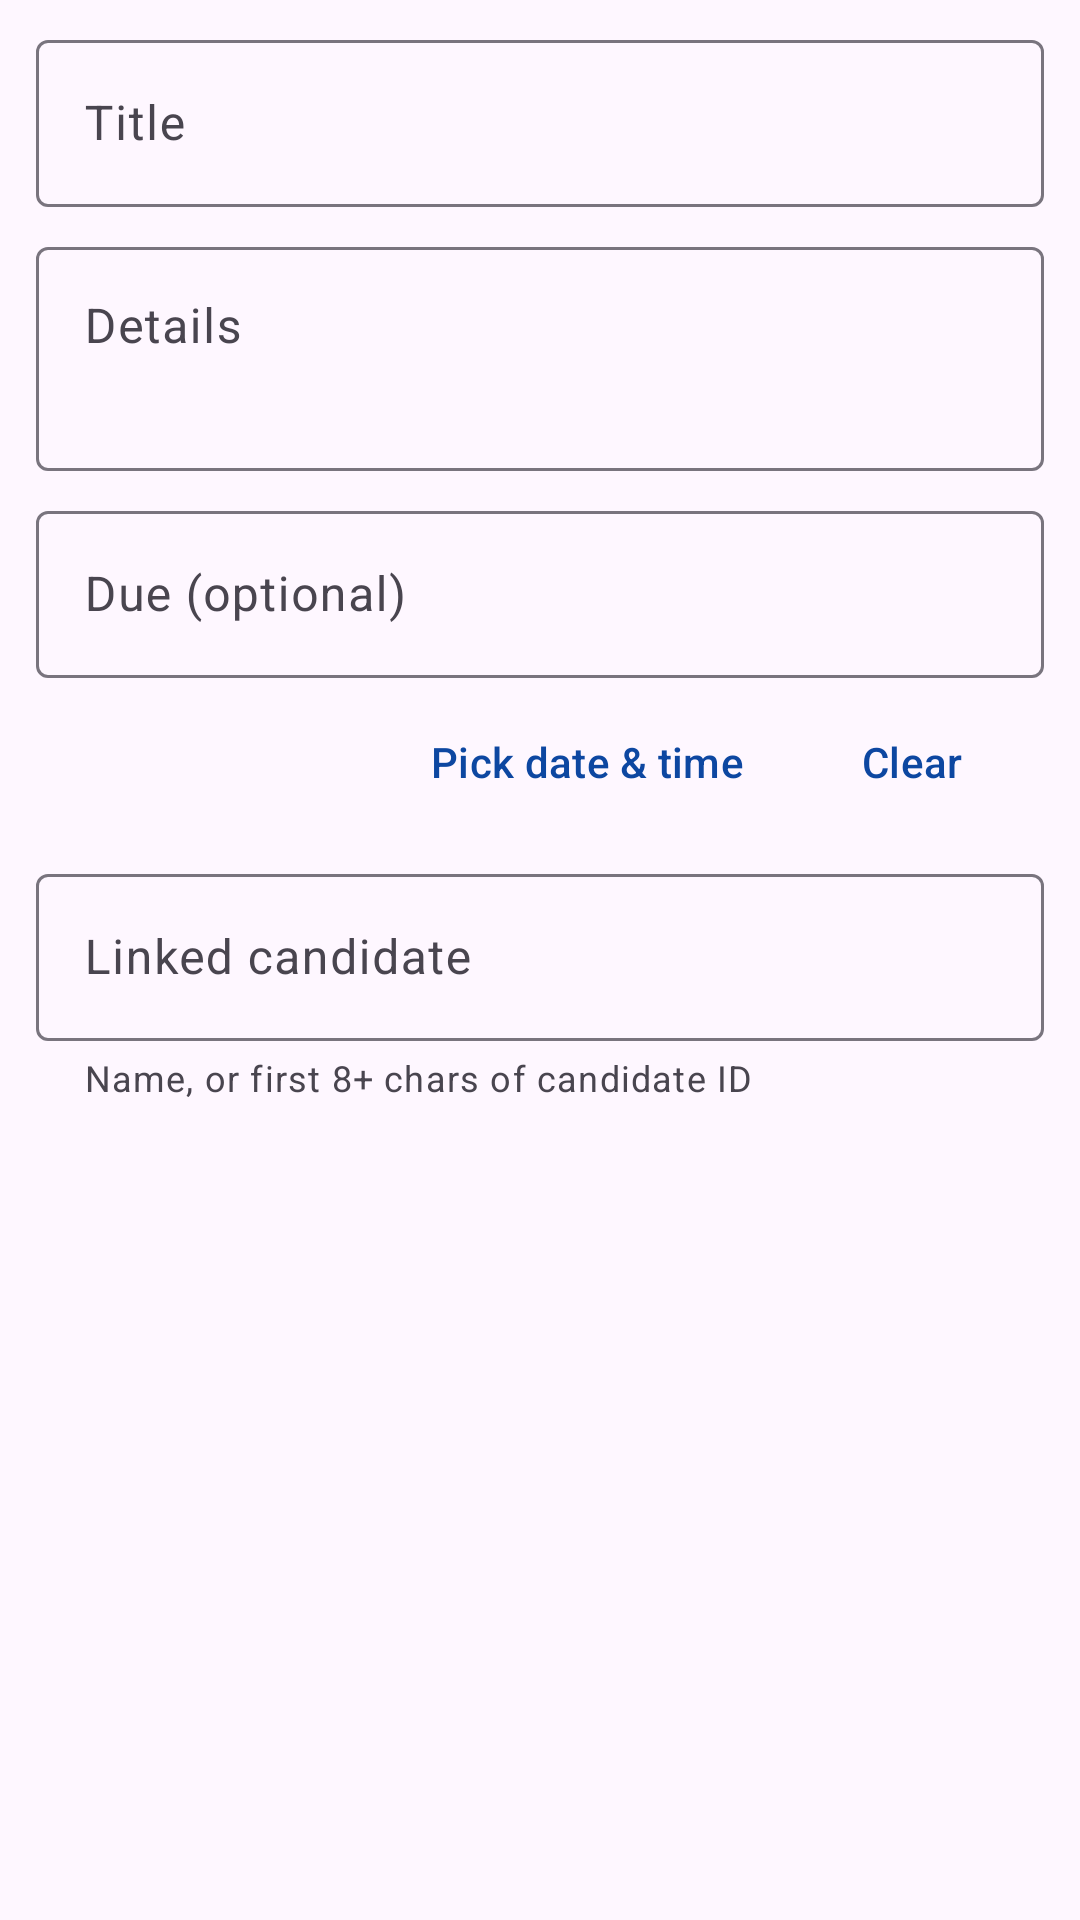

The Android layout XML behind this screen, and the referenced resources:
<!-- AndroidManifest.xml: application theme Theme.TabMLBox -->
<!-- res/layout/dialog_ops_task.xml -->
<?xml version="1.0" encoding="utf-8"?>
<ScrollView xmlns:android="http://schemas.android.com/apk/res/android"
    xmlns:app="http://schemas.android.com/apk/res-auto"
    android:layout_width="match_parent"
    android:layout_height="wrap_content">

    <LinearLayout
        android:layout_width="match_parent"
        android:layout_height="wrap_content"
        android:orientation="vertical"
        android:paddingHorizontal="12dp"
        android:paddingTop="8dp"
        android:paddingBottom="8dp">

        <com.google.android.material.textfield.TextInputLayout
            android:layout_width="match_parent"
            android:layout_height="wrap_content"
            android:hint="@string/ops_hint_title">

            <com.google.android.material.textfield.TextInputEditText
                android:id="@+id/editOpsTitle"
                android:layout_width="match_parent"
                android:layout_height="wrap_content"
                android:inputType="textCapSentences" />
        </com.google.android.material.textfield.TextInputLayout>

        <com.google.android.material.textfield.TextInputLayout
            android:layout_width="match_parent"
            android:layout_height="wrap_content"
            android:layout_marginTop="8dp"
            android:hint="@string/ops_hint_details">

            <com.google.android.material.textfield.TextInputEditText
                android:id="@+id/editOpsDetails"
                android:layout_width="match_parent"
                android:layout_height="wrap_content"
                android:gravity="top"
                android:inputType="textMultiLine|textCapSentences"
                android:minLines="2" />
        </com.google.android.material.textfield.TextInputLayout>

        <com.google.android.material.textfield.TextInputLayout
            android:layout_width="match_parent"
            android:layout_height="wrap_content"
            android:layout_marginTop="8dp"
            android:hint="@string/ops_hint_due_datetime">

            <com.google.android.material.textfield.TextInputEditText
                android:id="@+id/editOpsDueDisplay"
                android:layout_width="match_parent"
                android:layout_height="wrap_content"
                android:focusable="false"
                android:inputType="none" />
        </com.google.android.material.textfield.TextInputLayout>

        <LinearLayout
            android:layout_width="match_parent"
            android:layout_height="wrap_content"
            android:layout_marginTop="4dp"
            android:gravity="end"
            android:orientation="horizontal">

            <com.google.android.material.button.MaterialButton
                android:id="@+id/btnPickDue"
                style="@style/Widget.Material3.Button.TextButton"
                android:layout_width="wrap_content"
                android:layout_height="wrap_content"
                android:text="@string/ops_due_pick" />

            <com.google.android.material.button.MaterialButton
                android:id="@+id/btnClearDue"
                style="@style/Widget.Material3.Button.TextButton"
                android:layout_width="wrap_content"
                android:layout_height="wrap_content"
                android:text="@string/ops_due_clear" />
        </LinearLayout>

        <com.google.android.material.textfield.TextInputLayout
            android:layout_width="match_parent"
            android:layout_height="wrap_content"
            android:layout_marginTop="8dp"
            android:hint="@string/ops_hint_candidate_ref"
            app:helperTextEnabled="true"
            app:helperText="@string/ops_hint_candidate_ref_help">

            <com.google.android.material.textfield.TextInputEditText
                android:id="@+id/editOpsCandidateRef"
                android:layout_width="match_parent"
                android:layout_height="wrap_content"
                android:inputType="text" />
        </com.google.android.material.textfield.TextInputLayout>
    </LinearLayout>
</ScrollView>
<!-- resources referenced by this layout -->
<resources>
  <string name="ops_due_clear">Clear</string>
  <string name="ops_due_pick">Pick date &amp; time</string>
  <string name="ops_hint_candidate_ref">Linked candidate</string>
  <string name="ops_hint_candidate_ref_help">Name, or first 8+ chars of candidate ID</string>
  <string name="ops_hint_details">Details</string>
  <string name="ops_hint_due_datetime">Due (optional)</string>
  <string name="ops_hint_title">Title</string>
  <style name="Theme.TabMLBox" parent="Theme.Material3.Light.NoActionBar">
          <item name="colorPrimary">@color/md_theme_primary</item>
          <item name="colorPrimaryVariant">@color/md_theme_primary</item>
          <item name="colorOnPrimary">@color/md_theme_on_primary</item>
          <item name="android:statusBarColor">@color/md_theme_primary</item>
      </style>
  <color name="md_theme_primary">#0D47A1</color>
  <color name="md_theme_on_primary">#FFFFFF</color>
</resources>
